Photos from the image-classification dataset "dataset_orignal" in the GitHub repository ramyapriya/Ikea-WebScraping-Classification. Its 4 classes are: beds, chairs, tables, tableware.

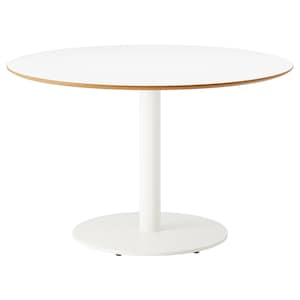
Label: tables

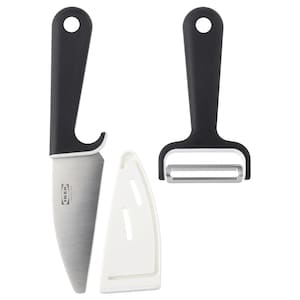
Label: tableware

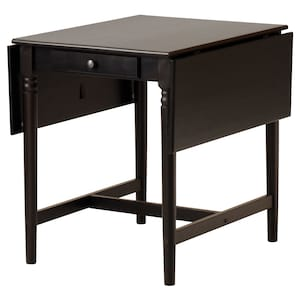
Label: tables

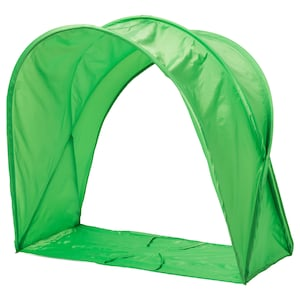
Label: beds

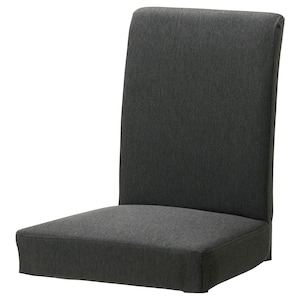
Label: chairs

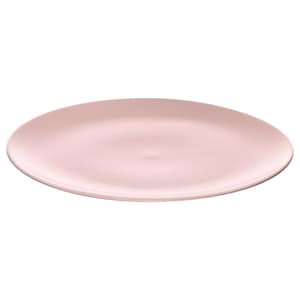
Label: tableware
